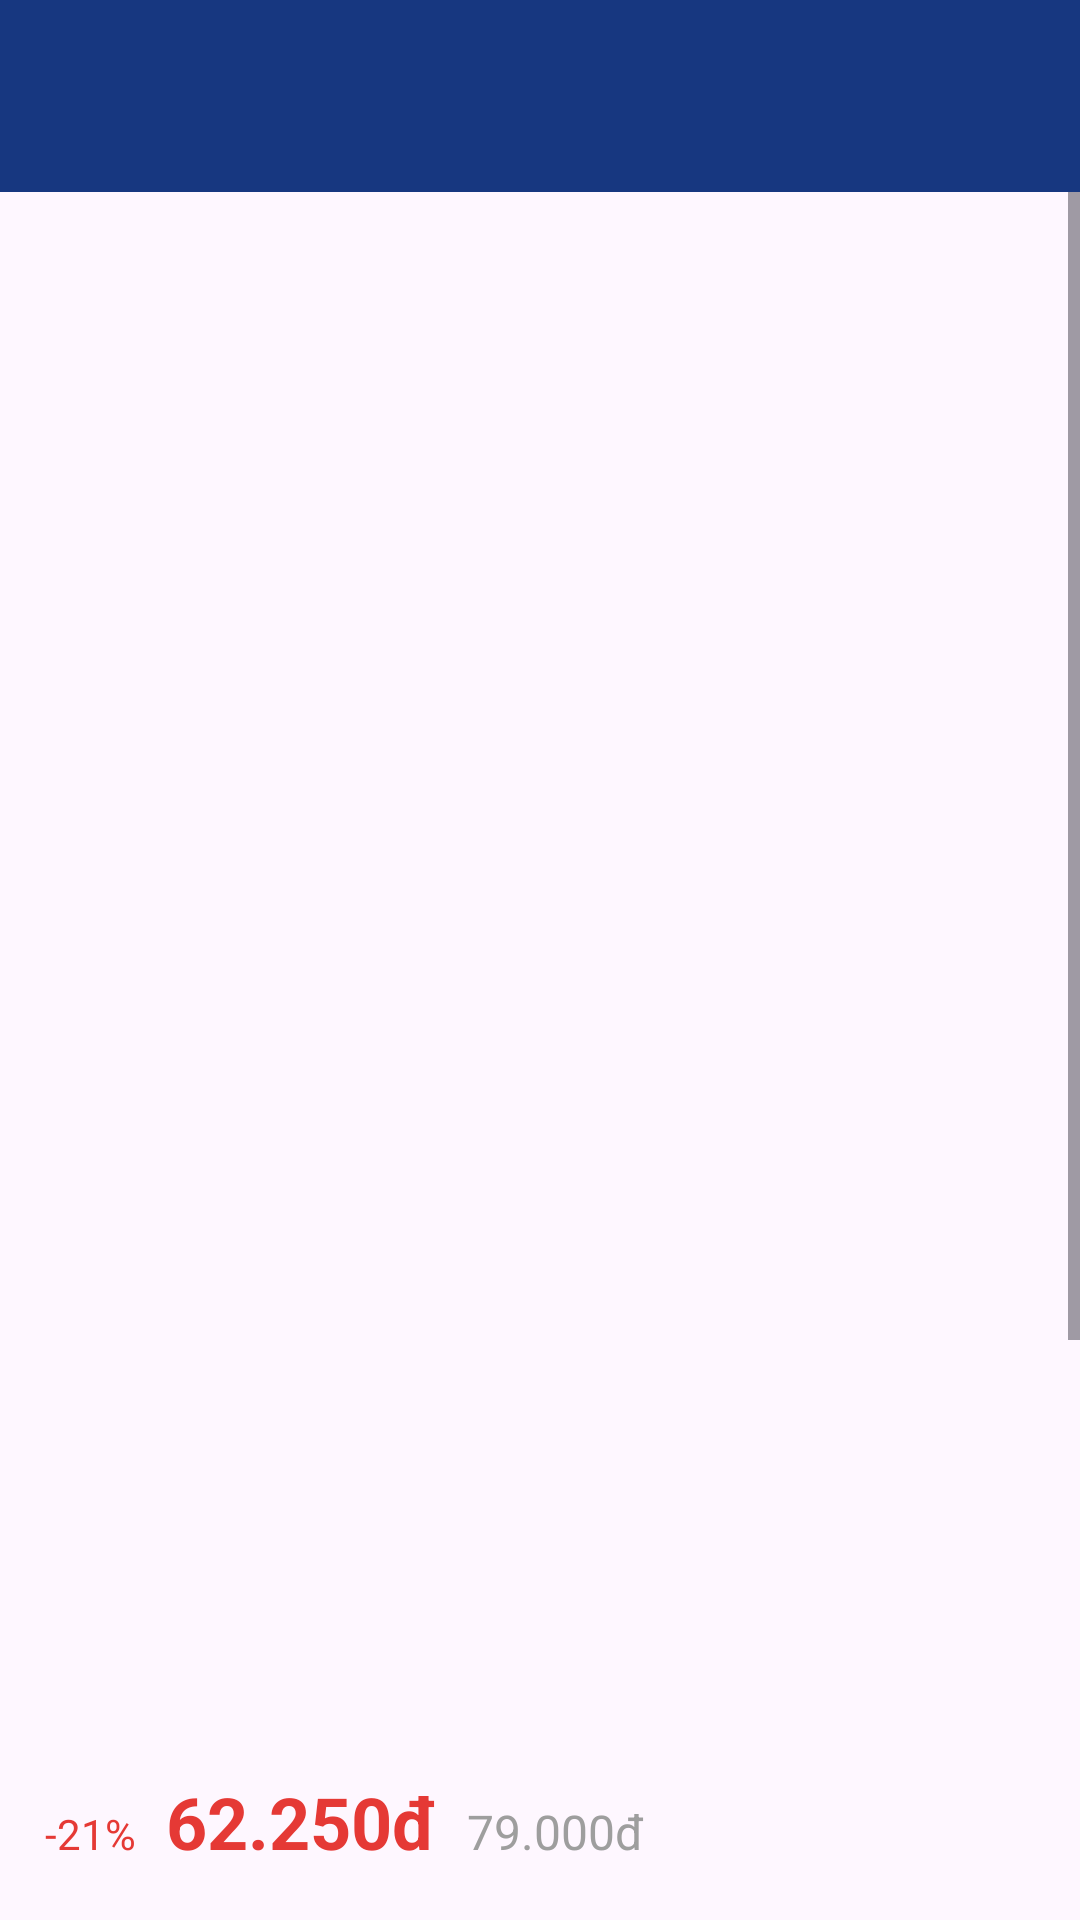

Produce the Android XML layout that renders to this screen, including the resource entries it uses.
<!-- AndroidManifest.xml: application theme Theme.KoreanBookStore -->
<!-- res/layout/activity_detail_book.xml -->
<?xml version="1.0" encoding="utf-8"?>
<FrameLayout xmlns:android="http://schemas.android.com/apk/res/android"
    xmlns:tools="http://schemas.android.com/tools"
    xmlns:app="http://schemas.android.com/apk/res-auto"
    android:id="@+id/frame_root"
    android:layout_width="match_parent"
    android:layout_height="match_parent"
    tools:context=".book.DetailBook">

    <LinearLayout
        android:id="@+id/main"
        android:layout_width="match_parent"
        android:layout_height="match_parent"
        android:orientation="vertical">

        <androidx.appcompat.widget.Toolbar
            android:id="@+id/topAppBar"
            android:layout_width="match_parent"
            android:layout_height="?attr/actionBarSize"
            android:background="@color/bluemain"
            android:elevation="4dp"
            android:theme="@style/ThemeOverlay.AppCompat.Light" />

        <ScrollView
            android:id="@+id/scrollView"
            android:layout_width="match_parent"
            android:layout_height="match_parent">

            <LinearLayout
                android:layout_width="match_parent"
                android:layout_height="wrap_content"
                android:orientation="vertical"
                android:padding="10dp">

                <ImageView
                    android:id="@+id/img_book"
                    android:layout_width="match_parent"
                    android:layout_height="500dp"
                    android:scaleType="centerCrop" />

                <LinearLayout
                    android:layout_width="match_parent"
                    android:layout_height="match_parent"
                    android:orientation="horizontal"
                    android:layout_marginTop="12dp">

                    <TextView
                        android:id="@+id/tv_discount"
                        android:layout_width="wrap_content"
                        android:layout_height="wrap_content"
                        android:text="-21%"
                        android:textColor="#E53935"
                        android:textSize="14sp"
                        android:layout_margin="5dp"/>

                    <TextView
                        android:id="@+id/tv_price"
                        android:layout_width="wrap_content"
                        android:layout_height="wrap_content"
                        android:text="62.250đ"
                        android:textColor="#E53935"
                        android:textSize="24sp"
                        android:textStyle="bold"
                        android:layout_margin="5dp"/>

                    <TextView
                        android:id="@+id/tv_old_price"
                        android:layout_width="wrap_content"
                        android:layout_height="wrap_content"
                        android:layout_marginTop="4dp"
                        android:text="79.000đ"
                        android:textColor="#9E9E9E"
                        android:textSize="16sp"
                        android:layout_margin="5dp"/>
                </LinearLayout>

                <TextView
                    android:id="@+id/tv_book_full_title"
                    android:layout_width="match_parent"
                    android:layout_height="wrap_content"
                    android:layout_marginTop="12dp"
                    android:ellipsize="end"
                    android:lineSpacingExtra="4dp"
                    android:maxLines="2"
                    android:text="Sách - Nhà Giả Kim (Tái Bản 2020) - Shenghai"
                    android:textSize="18sp"
                    android:textStyle="bold" />

                <TextView
                    android:id="@+id/tv_deliveryDate"
                    android:layout_width="match_parent"
                    android:layout_height="wrap_content"
                    android:drawableStart="@android:drawable/ic_menu_directions"
                    android:drawablePadding="8dp"
                    android:paddingTop="8dp"
                    android:text="Nhận hàng 8 Th07 - 9 Th07" />

                <TextView
                    android:layout_width="match_parent"
                    android:layout_height="wrap_content"
                    android:drawableStart="@android:drawable/ic_menu_info_details"
                    android:drawablePadding="8dp"
                    android:paddingTop="8dp"
                    android:text="Trả hàng miễn phí 15 ngày · Chính hãng 100%" />

                <TextView
                    android:id="@+id/tv_rating"
                    android:layout_width="match_parent"
                    android:layout_height="wrap_content"
                    android:layout_marginTop="12dp"
                    android:text="⭐ 5.0 (2.5k đánh giá)"
                    android:textColor="#FF9800"
                    android:textSize="16sp" />

                <TextView
                    android:id="@+id/tv_description"
                    android:layout_width="match_parent"
                    android:layout_height="wrap_content"
                    android:layout_marginTop="16dp"
                    android:text="Mô tả nội dung sách ở đây..."
                    android:textColor="#333"
                    android:textSize="16sp" />

                <LinearLayout
                    android:id="@+id/bottomBar"
                    android:layout_width="match_parent"
                    android:layout_height="80dp"
                    android:layout_alignParentBottom="true"
                    android:background="@color/white"
                    android:gravity="center_vertical"
                    android:orientation="horizontal"
                    android:padding="8dp">

                    <ImageView
                        android:id="@+id/btn_chat"
                        android:layout_width="40dp"
                        android:layout_height="40dp"
                        android:layout_marginEnd="5dp"
                        android:contentDescription="Chat"
                        android:src="@drawable/ic_mess"
                        app:tint="@color/pinkmain"/>

                    <Button
                        android:id="@+id/btn_add_cart"
                        android:layout_width="0dp"
                        android:layout_height="match_parent"
                        android:layout_marginStart="5dp"
                        android:layout_weight="2"
                        android:backgroundTint="@color/bluemain"
                        android:text="Thêm vào giỏ"
                        android:textSize="18sp"
                        android:textStyle="bold" />

                    <Button
                        android:id="@+id/btn_buy_now"
                        android:layout_width="0dp"
                        android:layout_height="match_parent"
                        android:layout_marginStart="5dp"
                        android:layout_weight="1.5"
                        android:backgroundTint="@color/bluemain"
                        android:text="Mua ngay"
                        android:textSize="18sp" />
                </LinearLayout>
            </LinearLayout>

        </ScrollView>
    </LinearLayout>

    <FrameLayout
        android:id="@+id/cart_container"
        android:layout_width="match_parent"
        android:layout_height="match_parent"
        android:visibility="gone" />
</FrameLayout>
<!-- resources referenced by this layout -->
<resources>
  <color name="bluemain">#173780</color>
  <color name="pinkmain">#D9869A</color>
  <color name="white">#ffffff</color>
  <!-- drawable ic_mess (drawable) -->
  <vector xmlns:android="http://schemas.android.com/apk/res/android"
      android:width="800dp"
      android:height="800dp"
      android:viewportWidth="24"
      android:viewportHeight="24">
      <path
          android:fillColor="#00000000"
          android:pathData="M8,12H8.01M12,12H12.01M16,12H16.01M21.004,12C21.004,16.971 16.975,21 12.004,21C9.967,21 3.005,21 3.005,21C3.005,21 4.564,17.256 3.94,16.001C3.341,14.796 3.004,13.437 3.004,12C3.004,7.029 7.033,3 12.004,3C16.975,3 21.004,7.029 21.004,12Z"
          android:strokeWidth="2"
          android:strokeColor="@color/pinkmain"
          android:strokeLineCap="round"
          android:strokeLineJoin="round" />
  </vector>
  <style name="Theme.KoreanBookStore" parent="Base.Theme.KoreanBookStore" />
  <style name="Base.Theme.KoreanBookStore" parent="Theme.Material3.DayNight.NoActionBar">
          
          
      </style>
</resources>
